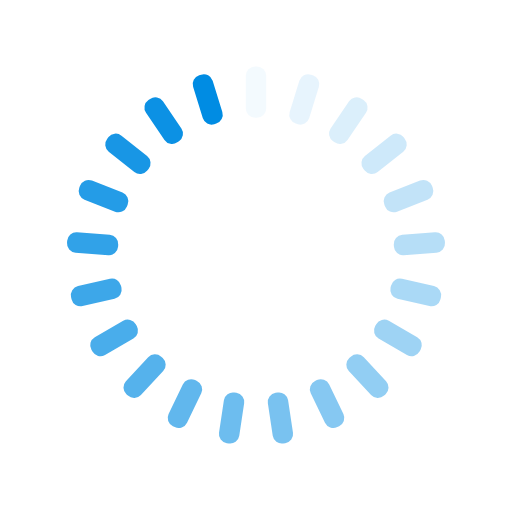
t = 0.00 s
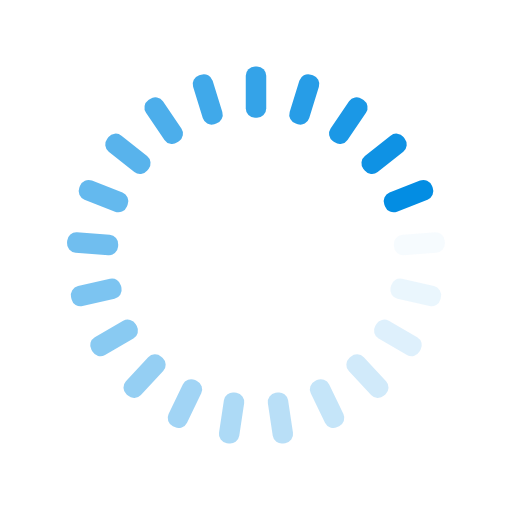
t = 0.26 s
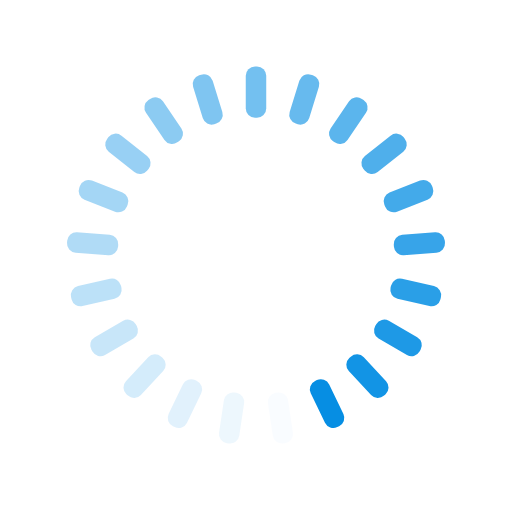
t = 0.53 s
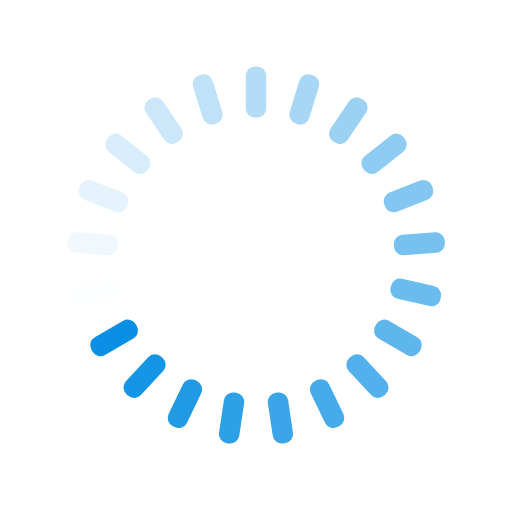
t = 0.79 s

The animated SVG that drew these frames (rendered in a browser with its animation timeline set to each time). Animation: 21 SMIL elements (animate=21); one cycle of 1.05 s, repeats indefinitely.

<svg xmlns="http://www.w3.org/2000/svg" xmlns:xlink="http://www.w3.org/1999/xlink" style="margin:auto;background:#fff;display:block;" width="234px" height="234px" viewBox="0 0 100 100" preserveAspectRatio="xMidYMid">
<g transform="rotate(0 50 50)">
  <rect x="48" y="13" rx="1.8" ry="1.8" width="4" height="10" fill="#008ce3">
    <animate attributeName="opacity" values="1;0" keyTimes="0;1" dur="1.0526315789473684s" begin="-1.0025062656641603s" repeatCount="indefinite"></animate>
  </rect>
</g><g transform="rotate(17.142857142857142 50 50)">
  <rect x="48" y="13" rx="1.8" ry="1.8" width="4" height="10" fill="#008ce3">
    <animate attributeName="opacity" values="1;0" keyTimes="0;1" dur="1.0526315789473684s" begin="-0.9523809523809522s" repeatCount="indefinite"></animate>
  </rect>
</g><g transform="rotate(34.285714285714285 50 50)">
  <rect x="48" y="13" rx="1.8" ry="1.8" width="4" height="10" fill="#008ce3">
    <animate attributeName="opacity" values="1;0" keyTimes="0;1" dur="1.0526315789473684s" begin="-0.9022556390977442s" repeatCount="indefinite"></animate>
  </rect>
</g><g transform="rotate(51.42857142857143 50 50)">
  <rect x="48" y="13" rx="1.8" ry="1.8" width="4" height="10" fill="#008ce3">
    <animate attributeName="opacity" values="1;0" keyTimes="0;1" dur="1.0526315789473684s" begin="-0.8521303258145362s" repeatCount="indefinite"></animate>
  </rect>
</g><g transform="rotate(68.57142857142857 50 50)">
  <rect x="48" y="13" rx="1.8" ry="1.8" width="4" height="10" fill="#008ce3">
    <animate attributeName="opacity" values="1;0" keyTimes="0;1" dur="1.0526315789473684s" begin="-0.8020050125313282s" repeatCount="indefinite"></animate>
  </rect>
</g><g transform="rotate(85.71428571428571 50 50)">
  <rect x="48" y="13" rx="1.8" ry="1.8" width="4" height="10" fill="#008ce3">
    <animate attributeName="opacity" values="1;0" keyTimes="0;1" dur="1.0526315789473684s" begin="-0.7518796992481201s" repeatCount="indefinite"></animate>
  </rect>
</g><g transform="rotate(102.85714285714286 50 50)">
  <rect x="48" y="13" rx="1.8" ry="1.8" width="4" height="10" fill="#008ce3">
    <animate attributeName="opacity" values="1;0" keyTimes="0;1" dur="1.0526315789473684s" begin="-0.7017543859649121s" repeatCount="indefinite"></animate>
  </rect>
</g><g transform="rotate(120 50 50)">
  <rect x="48" y="13" rx="1.8" ry="1.8" width="4" height="10" fill="#008ce3">
    <animate attributeName="opacity" values="1;0" keyTimes="0;1" dur="1.0526315789473684s" begin="-0.6516290726817041s" repeatCount="indefinite"></animate>
  </rect>
</g><g transform="rotate(137.14285714285714 50 50)">
  <rect x="48" y="13" rx="1.8" ry="1.8" width="4" height="10" fill="#008ce3">
    <animate attributeName="opacity" values="1;0" keyTimes="0;1" dur="1.0526315789473684s" begin="-0.6015037593984962s" repeatCount="indefinite"></animate>
  </rect>
</g><g transform="rotate(154.28571428571428 50 50)">
  <rect x="48" y="13" rx="1.8" ry="1.8" width="4" height="10" fill="#008ce3">
    <animate attributeName="opacity" values="1;0" keyTimes="0;1" dur="1.0526315789473684s" begin="-0.5513784461152882s" repeatCount="indefinite"></animate>
  </rect>
</g><g transform="rotate(171.42857142857142 50 50)">
  <rect x="48" y="13" rx="1.8" ry="1.8" width="4" height="10" fill="#008ce3">
    <animate attributeName="opacity" values="1;0" keyTimes="0;1" dur="1.0526315789473684s" begin="-0.5012531328320802s" repeatCount="indefinite"></animate>
  </rect>
</g><g transform="rotate(188.57142857142858 50 50)">
  <rect x="48" y="13" rx="1.8" ry="1.8" width="4" height="10" fill="#008ce3">
    <animate attributeName="opacity" values="1;0" keyTimes="0;1" dur="1.0526315789473684s" begin="-0.4511278195488721s" repeatCount="indefinite"></animate>
  </rect>
</g><g transform="rotate(205.71428571428572 50 50)">
  <rect x="48" y="13" rx="1.8" ry="1.8" width="4" height="10" fill="#008ce3">
    <animate attributeName="opacity" values="1;0" keyTimes="0;1" dur="1.0526315789473684s" begin="-0.4010025062656641s" repeatCount="indefinite"></animate>
  </rect>
</g><g transform="rotate(222.85714285714286 50 50)">
  <rect x="48" y="13" rx="1.8" ry="1.8" width="4" height="10" fill="#008ce3">
    <animate attributeName="opacity" values="1;0" keyTimes="0;1" dur="1.0526315789473684s" begin="-0.35087719298245607s" repeatCount="indefinite"></animate>
  </rect>
</g><g transform="rotate(240 50 50)">
  <rect x="48" y="13" rx="1.8" ry="1.8" width="4" height="10" fill="#008ce3">
    <animate attributeName="opacity" values="1;0" keyTimes="0;1" dur="1.0526315789473684s" begin="-0.3007518796992481s" repeatCount="indefinite"></animate>
  </rect>
</g><g transform="rotate(257.14285714285717 50 50)">
  <rect x="48" y="13" rx="1.8" ry="1.8" width="4" height="10" fill="#008ce3">
    <animate attributeName="opacity" values="1;0" keyTimes="0;1" dur="1.0526315789473684s" begin="-0.2506265664160401s" repeatCount="indefinite"></animate>
  </rect>
</g><g transform="rotate(274.2857142857143 50 50)">
  <rect x="48" y="13" rx="1.8" ry="1.8" width="4" height="10" fill="#008ce3">
    <animate attributeName="opacity" values="1;0" keyTimes="0;1" dur="1.0526315789473684s" begin="-0.20050125313283204s" repeatCount="indefinite"></animate>
  </rect>
</g><g transform="rotate(291.42857142857144 50 50)">
  <rect x="48" y="13" rx="1.8" ry="1.8" width="4" height="10" fill="#008ce3">
    <animate attributeName="opacity" values="1;0" keyTimes="0;1" dur="1.0526315789473684s" begin="-0.15037593984962405s" repeatCount="indefinite"></animate>
  </rect>
</g><g transform="rotate(308.57142857142856 50 50)">
  <rect x="48" y="13" rx="1.8" ry="1.8" width="4" height="10" fill="#008ce3">
    <animate attributeName="opacity" values="1;0" keyTimes="0;1" dur="1.0526315789473684s" begin="-0.10025062656641602s" repeatCount="indefinite"></animate>
  </rect>
</g><g transform="rotate(325.7142857142857 50 50)">
  <rect x="48" y="13" rx="1.8" ry="1.8" width="4" height="10" fill="#008ce3">
    <animate attributeName="opacity" values="1;0" keyTimes="0;1" dur="1.0526315789473684s" begin="-0.05012531328320801s" repeatCount="indefinite"></animate>
  </rect>
</g><g transform="rotate(342.85714285714283 50 50)">
  <rect x="48" y="13" rx="1.8" ry="1.8" width="4" height="10" fill="#008ce3">
    <animate attributeName="opacity" values="1;0" keyTimes="0;1" dur="1.0526315789473684s" begin="0s" repeatCount="indefinite"></animate>
  </rect>
</g>
</svg>
